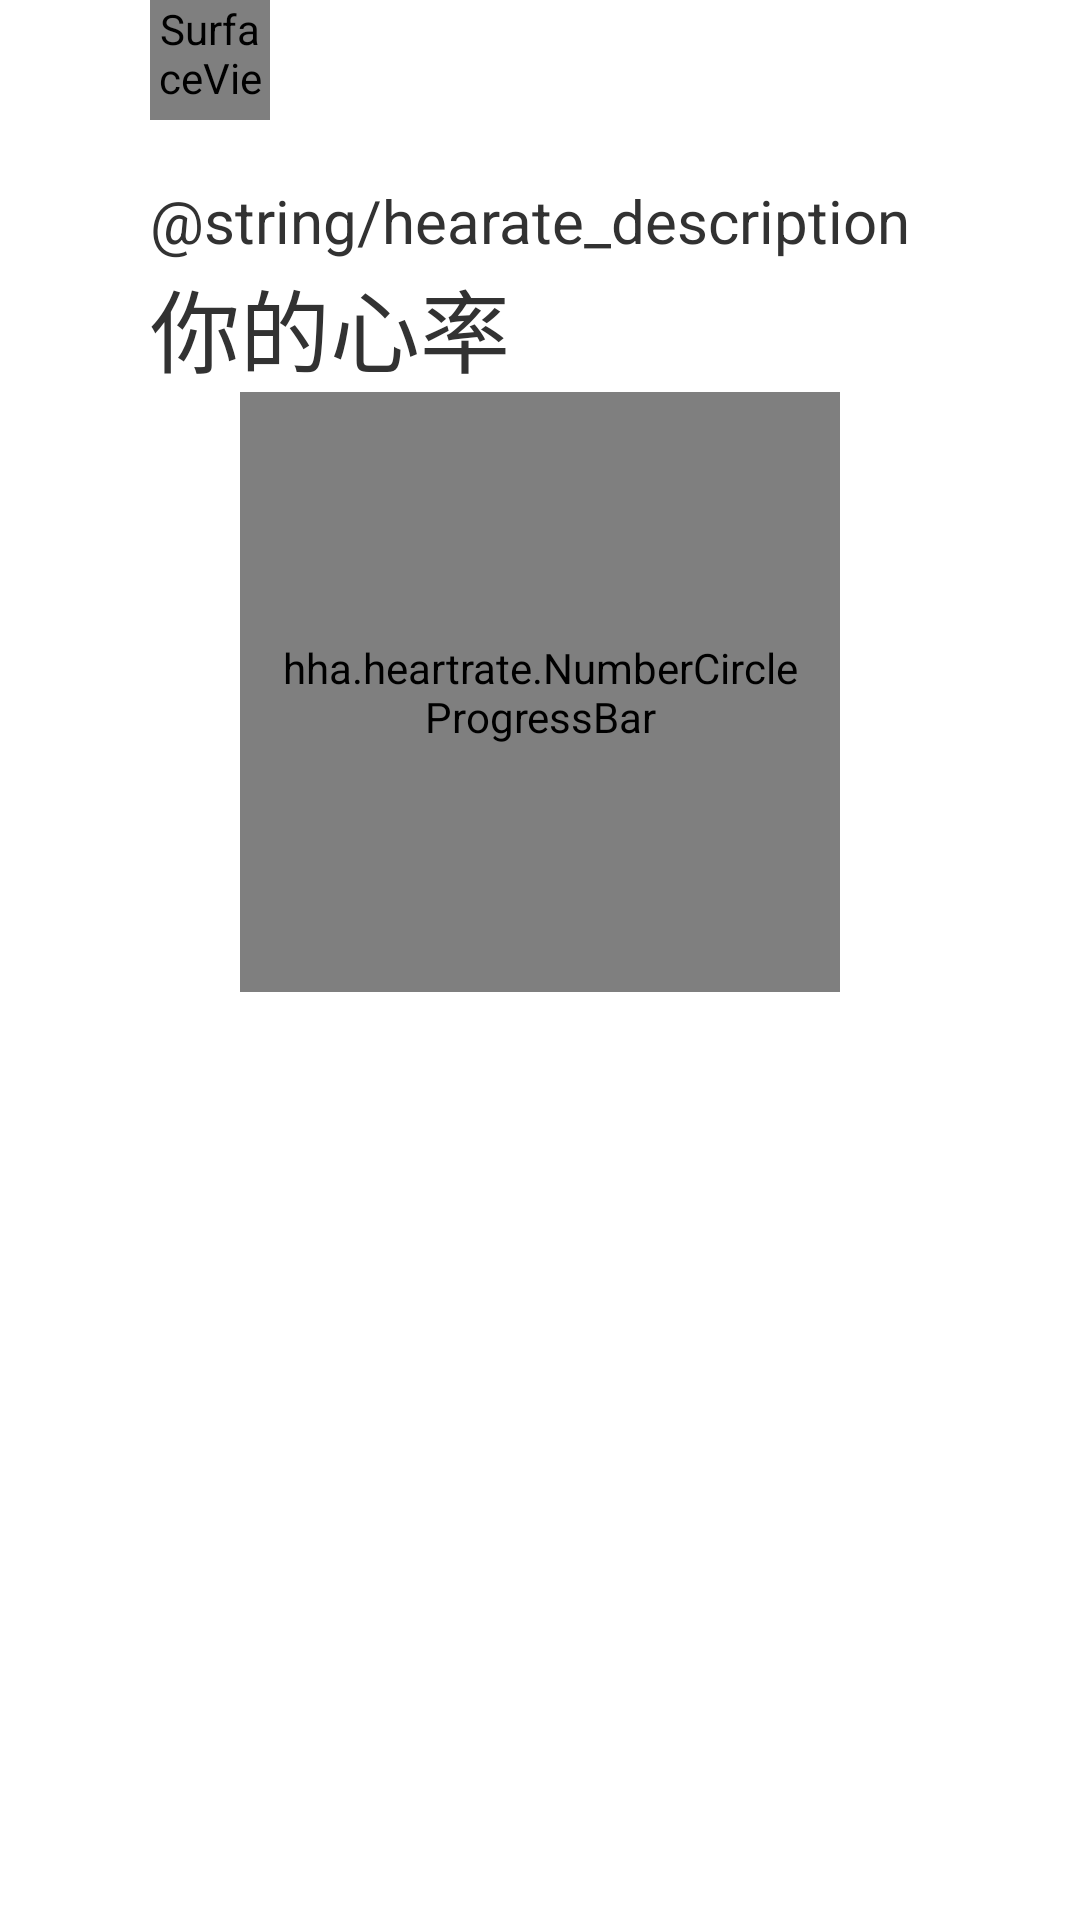

Reconstruct the res/layout file that produces this screen, plus the resources it refers to.
<!-- AndroidManifest.xml: application theme AppTheme -->
<!-- res/layout/activity_heart_rate.xml -->
<LinearLayout xmlns:android="http://schemas.android.com/apk/res/android"
    xmlns:tools="http://schemas.android.com/tools"
    android:layout_width="wrap_content"
    android:layout_height="wrap_content" 
    android:orientation="vertical"
    android:background="@color/white">
    <LinearLayout android:layout_width="fill_parent"
    android:layout_height="wrap_content" 
    android:orientation="vertical"
    android:background="@color/white">
  <SurfaceView android:layout_width="40dip"
      android:layout_height="40dip"
      android:id="@+id/preview"
      android:layout_weight="1"
      android:layout_marginLeft="50dip"/>
<View android:layout_width="20dip"
    android:layout_height="20dip"
    android:id="@+id/image"
    android:layout_weight="1"/>
<TextView android:layout_width="wrap_content"
    android:layout_height="wrap_content"
    android:id="@+id/hearate_desc"
    android:layout_marginLeft="50dip"
    android:layout_weight="2"
    android:textSize="20sp"
    android:text="@string/hearate_description"></TextView>
<TextView android:layout_width="wrap_content"
    android:layout_height="wrap_content"
    android:id="@+id/text"
    android:layout_marginLeft="50dip"
    android:layout_weight="2"
    android:textSize="30sp"
    android:text="你的心率"></TextView>
</LinearLayout>
<LinearLayout android:layout_width="fill_parent"
    android:layout_height="wrap_content" 
    android:orientation="vertical"
    android:background="@color/white">
<hha.heartrate.NumberCircleProgressBar
    android:id="@+id/progress_heart_rate"
        style="@style/NumberCircleProgressBar_Default"
            android:layout_gravity="center"
            android:layout_width="200dp"
            android:layout_height="200dp"
            android:padding="10dp"  />
</LinearLayout>

</LinearLayout>
<!-- resources referenced by this layout -->
<resources>
  <color name="white">#ffffffff</color>
  <style name="NumberCircleProgressBar_Default">
          <item name="android:layout_height">200dip</item>
          <item name="android:layout_width">200dip</item>
          <item name="max">100</item>
          <item name="progress">0</item>
          <item name="progress_unreached_color">#CCCCCC</item>
          <item name="progress_reached_color">#3498DB</item>
          <item name="progress_circle_radius">100dp</item>
          <item name="progress_text_size">20sp</item>
          <item name="progress_text_color">#000000</item>
        
  </style>
  <style name="AppTheme" parent="AppBaseTheme">
           <item name="android:windowNoTitle">true</item>
          
      </style>
  <style name="AppBaseTheme" parent="android:Theme.Light">
          
      </style>
</resources>
